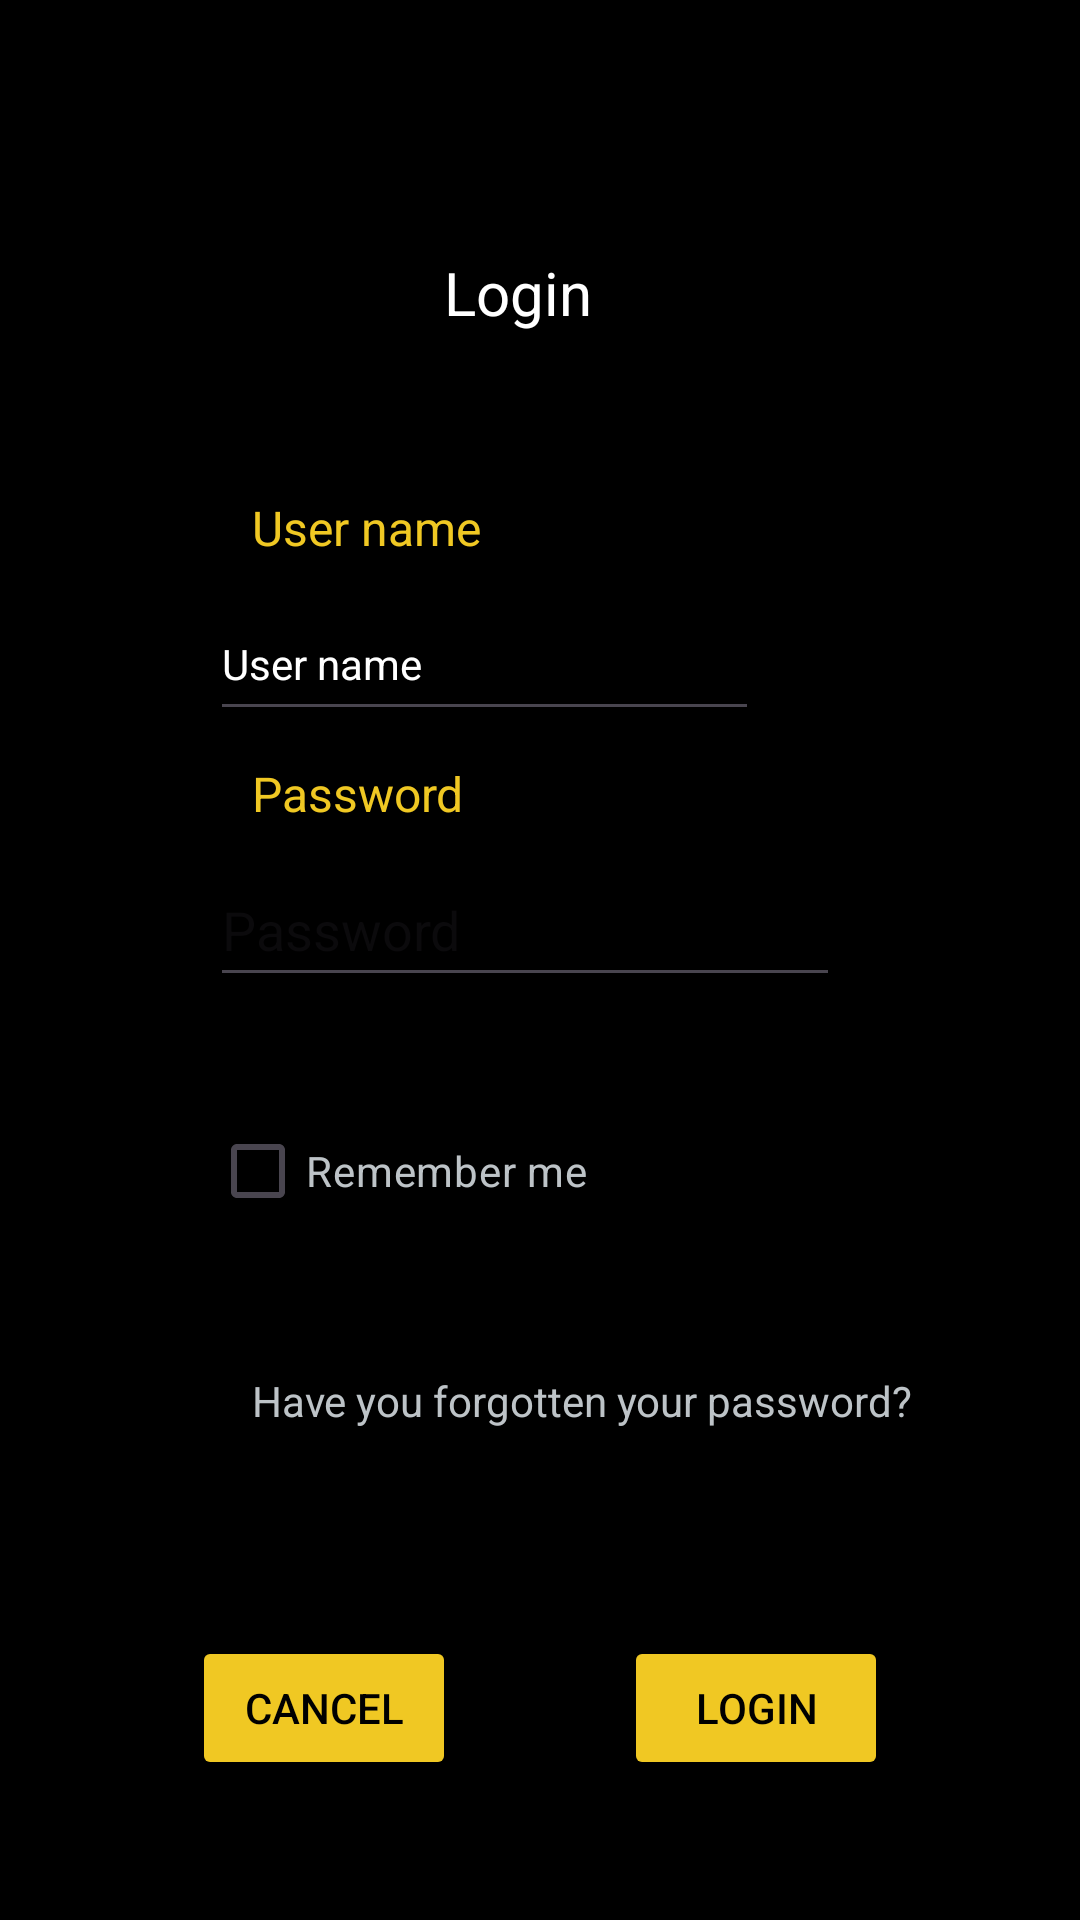

The Android layout XML behind this screen, and the referenced resources:
<!-- AndroidManifest.xml: application theme Theme.Practica_final_moviles -->
<!-- res/layout/activity_login.xml -->
<?xml version="1.0" encoding="utf-8"?>
<androidx.constraintlayout.widget.ConstraintLayout xmlns:android="http://schemas.android.com/apk/res/android"
    xmlns:app="http://schemas.android.com/apk/res-auto"
    xmlns:tools="http://schemas.android.com/tools"
    android:id="@+id/main"
    android:layout_width="match_parent"
    android:layout_height="match_parent"
    android:background="@color/black"
    tools:context="es.etg.dam.pmdm14.practica_final_moviles.ui.view.LoginActivity">

    <androidx.constraintlayout.widget.ConstraintLayout
        android:layout_width="match_parent"
        android:layout_height="match_parent"
        app:layout_constraintStart_toStartOf="parent"
        app:layout_constraintTop_toTopOf="parent">

        <TextView
            android:id="@+id/txtTitleLogin"
            android:layout_width="wrap_content"
            android:layout_height="wrap_content"
            android:layout_marginStart="148dp"
            android:layout_marginTop="84dp"
            android:text="@string/login"
            android:textColor="@color/white"
            android:textSize="20sp"
            app:layout_constraintStart_toStartOf="parent"
            app:layout_constraintTop_toTopOf="parent" />

        <TextView
            android:id="@+id/txtUserName"
            android:layout_width="wrap_content"
            android:layout_height="wrap_content"
            android:layout_marginStart="84dp"
            android:layout_marginTop="54dp"
            android:text="@string/user_name"
            android:textColor="@color/gold"
            android:textSize="16sp"
            app:layout_constraintStart_toStartOf="parent"
            app:layout_constraintTop_toBottomOf="@+id/txtTitleLogin" />

        <EditText
            android:id="@+id/editTxtUserName"
            android:layout_width="183dp"
            android:layout_height="48dp"
            android:layout_marginStart="70dp"
            android:layout_marginTop="9dp"
            android:ems="10"
            android:inputType="text"
            android:text="@string/user_name"
            android:textColor="@color/white"
            android:textSize="14sp"
            app:layout_constraintStart_toStartOf="parent"
            app:layout_constraintTop_toBottomOf="@id/txtUserName" />

        <TextView
            android:id="@+id/txtPassword"
            android:layout_width="wrap_content"
            android:layout_height="wrap_content"
            android:layout_marginTop="10dp"
            android:text="@string/password"
            android:textColor="@color/gold"
            android:textSize="16sp"
            app:layout_constraintStart_toStartOf="@+id/txtUserName"
            app:layout_constraintTop_toBottomOf="@+id/editTxtUserName" />

        <EditText
            android:id="@+id/editTxtPassword"
            android:layout_width="wrap_content"
            android:layout_height="wrap_content"
            android:layout_marginTop="9dp"
            android:ems="10"
            android:hint="@string/password"
            android:inputType="textPassword"
            android:minHeight="48dp"
            android:textColor="@color/white"
            app:layout_constraintStart_toStartOf="@+id/editTxtUserName"
            app:layout_constraintTop_toBottomOf="@+id/txtPassword" />

        <CheckBox
            android:id="@+id/checkBoxRemember"
            android:layout_width="wrap_content"
            android:layout_height="wrap_content"
            android:layout_marginTop="34dp"
            android:text="@string/remember_me"
            android:textColor="@color/light_grey"
            app:layout_constraintStart_toStartOf="@+id/editTxtPassword"
            app:layout_constraintTop_toBottomOf="@+id/editTxtPassword" />

        <TextView
            android:id="@+id/txtForgot"
            android:layout_width="wrap_content"
            android:layout_height="wrap_content"
            android:layout_marginTop="43dp"
            android:text="@string/forget_question"
            android:textColor="@color/light_grey"
            app:layout_constraintStart_toStartOf="@+id/txtPassword"
            app:layout_constraintTop_toBottomOf="@+id/checkBoxRemember" />

        <Button
            android:id="@+id/btnCancelLogin"
            android:layout_width="wrap_content"
            android:layout_height="wrap_content"
            android:layout_marginStart="64dp"
            android:layout_marginTop="69dp"
            android:backgroundTint="@color/gold"
            android:text="@android:string/cancel"
            android:textColor="@color/black"
            app:layout_constraintStart_toStartOf="parent"
            app:layout_constraintTop_toBottomOf="@+id/txtForgot" />

        <Button
            android:id="@+id/btnLoginLogin"
            android:layout_width="wrap_content"
            android:layout_height="wrap_content"
            android:layout_marginEnd="64dp"
            android:backgroundTint="@color/gold"
            android:text="@string/login"
            android:textColor="@color/black"
            app:layout_constraintBottom_toBottomOf="@+id/btnCancelLogin"
            app:layout_constraintEnd_toEndOf="parent" />

        <TextView
            android:id="@+id/txtAccount"
            android:layout_width="wrap_content"
            android:layout_height="wrap_content"
            android:layout_marginTop="53dp"
            android:text="@string/account_question_negative"
            android:textColor="@color/light_grey"
            app:layout_constraintEnd_toEndOf="@+id/txtForgot"
            app:layout_constraintTop_toBottomOf="@+id/btnLoginLogin" />

    </androidx.constraintlayout.widget.ConstraintLayout>
</androidx.constraintlayout.widget.ConstraintLayout>
<!-- resources referenced by this layout -->
<resources>
  <color name="black">#FF000000</color>
  <color name="gold">#f0c823</color>
  <color name="light_grey">#bdc3c7</color>
  <color name="white">#FFFFFFFF</color>
  <string name="account_question_negative">Don\'t have an account?</string>
  <string name="forget_question">Have you forgotten your password?</string>
  <string name="login">Login</string>
  <string name="password">Password</string>
  <string name="remember_me">Remember me</string>
  <string name="user_name">User name</string>
  <style name="Theme.Practica_final_moviles" parent="Base.Theme.Practica_final_moviles" />
  <style name="Base.Theme.Practica_final_moviles" parent="Theme.Material3.DayNight.NoActionBar">
          
          
      </style>
</resources>
